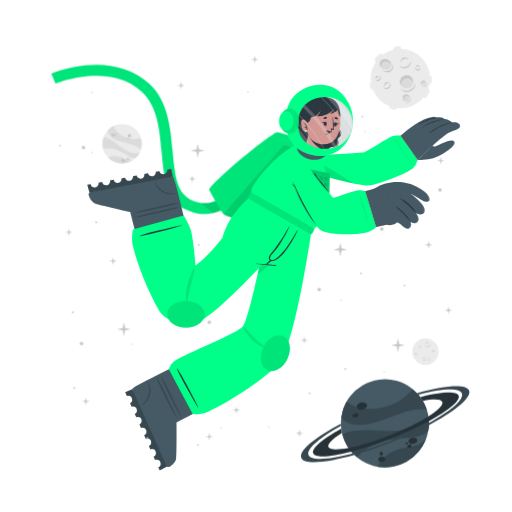
t = 0.00 s
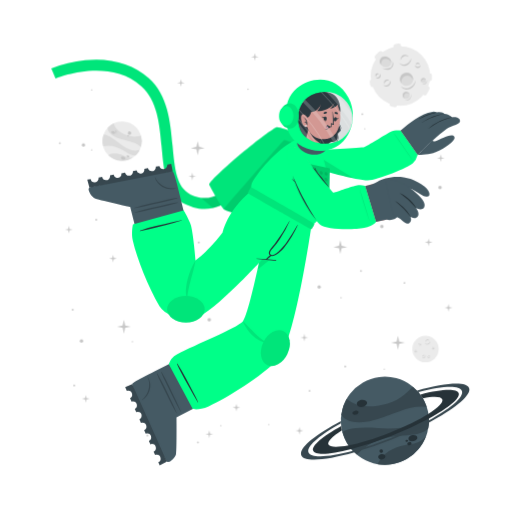
t = 0.75 s
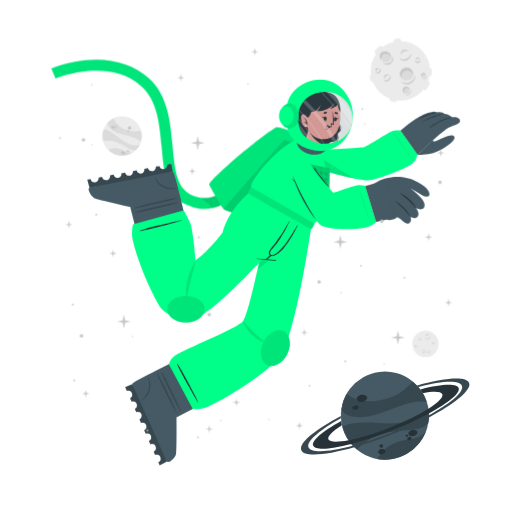
t = 2.25 s
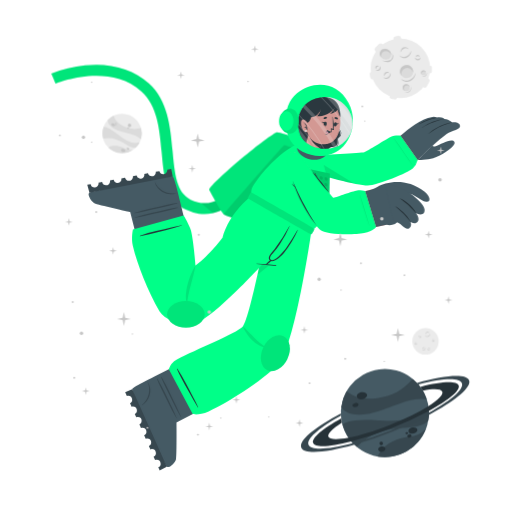
t = 3.00 s
t = 3.75 s: frame unchanged from t = 2.25 s, image omitted
t = 5.25 s: frame unchanged from t = 0.75 s, image omitted

The animated SVG that drew these frames (rendered in a browser with its animation timeline set to each time). Animation: 1 CSS @keyframes rule; one cycle of 6.00 s, repeats indefinitely.

<svg class="animated" id="freepik_stories-astronaut" xmlns="http://www.w3.org/2000/svg" viewBox="0 0 500 500" version="1.1" xmlns:xlink="http://www.w3.org/1999/xlink" xmlns:svgjs="http://svgjs.com/svgjs"><style>svg#freepik_stories-astronaut:not(.animated) .animable {opacity: 0;}svg#freepik_stories-astronaut.animated #freepik--background-complete--inject-29 {animation: 6s Infinite  linear floating;animation-delay: 0s;}svg#freepik_stories-astronaut.animated #freepik--Moon--inject-29 {animation: 6s Infinite  linear floating;animation-delay: 0s;}svg#freepik_stories-astronaut.animated #freepik--Planet--inject-29 {animation: 6s Infinite  linear floating;animation-delay: 0s;}svg#freepik_stories-astronaut.animated #freepik--Character--inject-29 {animation: 3s Infinite  linear floating;animation-delay: 0s;}svg#freepik_stories-astronaut.animated #freepik--Stars--inject-29 {animation: 6s Infinite  linear floating;animation-delay: 0s;}            @keyframes floating {                0% {                    opacity: 1;                    transform: translateY(0px);                }                50% {                    transform: translateY(-10px);                }                100% {                    opacity: 1;                    transform: translateY(0px);                }            }        </style><g id="freepik--background-complete--inject-29" class="animable animator-active" style="transform-origin: 261.359px 235.839px;"><g id="el0p3nxmf5m6o"><circle cx="119.24" cy="140.32" r="19.23" style="fill: rgb(235, 235, 235); transform-origin: 119.24px 140.32px; transform: rotate(-21.46deg);" class="animable" id="elbe9rp9e73kh"></circle></g><path d="M137.64,145.92a22.4,22.4,0,0,0-6-3.75c-3.81-1.68-14.18-3.51-19-5.94-6.75-3.4-7.59-7.07-7.55-9a19.38,19.38,0,0,1,5.93-4.35c.48,2,2.29,8,13.5,12,5.79,2,11.33.68,13.21.22A19.13,19.13,0,0,1,137.64,145.92Z" style="fill: rgb(219, 219, 219); transform-origin: 121.778px 134.4px;" id="elpn56by9onjh" class="animable"></path><path d="M129.79,156.41A19.27,19.27,0,0,1,105.68,154a15.8,15.8,0,0,1,3.45-1.36c5.17-1.26,10.86,1.21,12.94,2.38A11.36,11.36,0,0,0,129.79,156.41Z" style="fill: rgb(219, 219, 219); transform-origin: 117.735px 155.928px;" id="elsh6u8r7zd4" class="animable"></path><path d="M136.5,148.8l-.24.47-.22.42c-.18.32-.36.62-.55.92s-.35.54-.53.8l-.21.29-.24.32-.24.32-.31.36-.3.36-.27.3c-.2.22-.41.43-.62.64h0c-1.2.37-2.8.21-5.15-.72-3.49-1.37-7.26-4.67-14-7.09a24,24,0,0,0-12.93-.83h0a19.17,19.17,0,0,1,.5-11.63c1.23,0,5.18.52,13.61,7.48a49.9,49.9,0,0,0,8.49,5.81c7.2,3.77,11.36,2.65,13.1,1.78h.13Z" style="fill: rgb(219, 219, 219); transform-origin: 118.269px 143.957px;" id="elx3mnygqfr7" class="animable"></path><path d="M118.22,156c.34-.78,1.54-1,2.68-.52s1.79,1.54,1.44,2.32-1.54,1-2.68.52S117.88,156.83,118.22,156Z" style="fill: rgb(199, 199, 199); transform-origin: 120.282px 156.9px;" id="elcw5uxdmjnhm" class="animable"></path><path d="M123.66,154.67c.2-.44.91-.55,1.59-.26s1.08.9.89,1.34-.9.56-1.59.26S123.47,155.11,123.66,154.67Z" style="fill: rgb(199, 199, 199); transform-origin: 124.9px 155.212px;" id="el10md01g8eq3g" class="animable"></path><path d="M108.75,131.05c.29-.67,1.33-.86,2.33-.42s1.57,1.33,1.28,2-1.34.86-2.34.42S108.45,131.72,108.75,131.05Z" style="fill: rgb(199, 199, 199); transform-origin: 110.553px 131.84px;" id="el8g7zkcgni95" class="animable"></path><path d="M112.29,130.39a.84.84,0,0,1,1.13-.28.85.85,0,0,1,.57,1,1,1,0,0,1-1.7-.74Z" style="fill: rgb(199, 199, 199); transform-origin: 113.151px 130.697px;" id="elbmiatt2o6s" class="animable"></path><path d="M112.86,132.17a.53.53,0,0,1,.71-.15c.3.13.47.41.37.62s-.41.28-.71.15S112.77,132.39,112.86,132.17Z" style="fill: rgb(199, 199, 199); transform-origin: 113.402px 132.399px;" id="el15hzxwjwyzo" class="animable"></path><path d="M124.86,132.22a1.64,1.64,0,1,1,1,1.71A1.42,1.42,0,0,1,124.86,132.22Z" style="fill: rgb(199, 199, 199); transform-origin: 126.473px 132.415px;" id="elp5ot94appi" class="animable"></path><path d="M124.4,134.84a.76.76,0,1,1,.42.92A.73.73,0,0,1,124.4,134.84Z" style="fill: rgb(199, 199, 199); transform-origin: 125.123px 135.064px;" id="elo6p1xmyimcp" class="animable"></path><circle cx="415.48" cy="343.36" r="12.93" style="fill: rgb(235, 235, 235); transform-origin: 415.48px 343.36px;" id="el8wtt6yntkpc" class="animable"></circle><path d="M420.19,335.69a2.92,2.92,0,0,1-.48,1.75,3.45,3.45,0,0,1-1.41,1.24,2.56,2.56,0,0,1-1.9.17,2.7,2.7,0,0,1-1.44-1.12,3.71,3.71,0,0,0,1.55.69,2.33,2.33,0,0,0,.79,0,2.68,2.68,0,0,0,.76-.24l.36-.2c.11-.08.23-.15.33-.23a3.24,3.24,0,0,0,.6-.57A4.54,4.54,0,0,0,420.19,335.69Z" style="fill: rgb(199, 199, 199); transform-origin: 417.577px 337.324px;" id="elkcc9oppszlk" class="animable"></path><path d="M415.54,336.43a1.84,1.84,0,0,1,.27-1.24,2.23,2.23,0,0,1,1-.88,1.76,1.76,0,0,1,1.35-.1,1.7,1.7,0,0,1,1,.83,2.8,2.8,0,0,0-1.08-.4,1.69,1.69,0,0,0-1,.18A3.06,3.06,0,0,0,415.54,336.43Z" style="fill: rgb(199, 199, 199); transform-origin: 417.341px 335.275px;" id="ell9utpupd7s" class="animable"></path><path d="M415.48,349.44a1.79,1.79,0,0,1,0,1.23,2.13,2.13,0,0,1-.75,1.05,1.71,1.71,0,0,1-2.35-.25,3.35,3.35,0,0,0,1.1.15,1.62,1.62,0,0,0,.91-.35,2.67,2.67,0,0,0,.69-.77A3.41,3.41,0,0,0,415.48,349.44Z" style="fill: rgb(199, 199, 199); transform-origin: 413.984px 350.758px;" id="elqgmatfm7gse" class="animable"></path><path d="M412.8,350.91a1.14,1.14,0,0,1-.09-.87,1.49,1.49,0,0,1,.52-.76,1.2,1.2,0,0,1,.93-.23,1.1,1.1,0,0,1,.73.48,2.46,2.46,0,0,0-.75,0,1.18,1.18,0,0,0-.56.24A2.18,2.18,0,0,0,412.8,350.91Z" style="fill: rgb(199, 199, 199); transform-origin: 413.776px 349.972px;" id="elfwas7tei3hb" class="animable"></path><path d="M410.82,337.8a1.15,1.15,0,0,1,.37.83,1.3,1.3,0,0,1-.37.92,1.15,1.15,0,0,1-.95.32,1.35,1.35,0,0,1-.81-.39,3.94,3.94,0,0,0,.8-.05,1.06,1.06,0,0,0,.56-.28,1.37,1.37,0,0,0,.33-.56A2.45,2.45,0,0,0,410.82,337.8Z" style="fill: rgb(199, 199, 199); transform-origin: 410.125px 338.84px;" id="el8i7crxt4d7q" class="animable"></path><path d="M409.22,339.06a.74.74,0,0,1-.33-.57.91.91,0,0,1,.26-.68.82.82,0,0,1,.71-.23.81.81,0,0,1,.55.34,4.08,4.08,0,0,0-.54.1.76.76,0,0,0-.32.19,1.13,1.13,0,0,0-.22.32A2.13,2.13,0,0,0,409.22,339.06Z" style="fill: rgb(199, 199, 199); transform-origin: 409.65px 338.315px;" id="el2aqf097dgw8" class="animable"></path><path d="M419.81,351.44a1.14,1.14,0,0,1-.72.56,1.26,1.26,0,0,1-1-.14,1.14,1.14,0,0,1-.54-.83,1.36,1.36,0,0,1,.18-.89,3.66,3.66,0,0,0,.25.77,1,1,0,0,0,.4.47,1.32,1.32,0,0,0,.63.18A2.6,2.6,0,0,0,419.81,351.44Z" style="fill: rgb(199, 199, 199); transform-origin: 418.673px 351.093px;" id="elm8hnfsh025r" class="animable"></path><path d="M418.2,350.19a.75.75,0,0,1,.47-.45.87.87,0,0,1,.72.08.82.82,0,0,1,.4.63.9.9,0,0,1-.19.62,4.78,4.78,0,0,0-.24-.5.63.63,0,0,0-.25-.26.91.91,0,0,0-.37-.13A1.65,1.65,0,0,0,418.2,350.19Z" style="fill: rgb(199, 199, 199); transform-origin: 418.996px 350.383px;" id="el7o54sfl0n48" class="animable"></path><path d="M424.24,342.34a1.16,1.16,0,0,1-.28.86,1.27,1.27,0,0,1-.88.44,1.13,1.13,0,0,1-.92-.39,1.29,1.29,0,0,1-.35-.83,3.82,3.82,0,0,0,.63.5,1.09,1.09,0,0,0,.6.16,1.31,1.31,0,0,0,.62-.21A2.35,2.35,0,0,0,424.24,342.34Z" style="fill: rgb(199, 199, 199); transform-origin: 423.027px 342.991px;" id="el7bn6aq02oi5" class="animable"></path><path d="M422.2,342.21a.75.75,0,0,1,.14-.64.93.93,0,0,1,.65-.34.8.8,0,0,1,.68.3.88.88,0,0,1,.19.62,3.83,3.83,0,0,0-.48-.28.74.74,0,0,0-.36-.08,1.13,1.13,0,0,0-.38.1A2.38,2.38,0,0,0,422.2,342.21Z" style="fill: rgb(199, 199, 199); transform-origin: 423.021px 341.719px;" id="el9w1z3xlpbi7" class="animable"></path><path d="M407.1,345.26a1.13,1.13,0,0,1-.27.87,1.27,1.27,0,0,1-.88.44,1.16,1.16,0,0,1-.93-.39,1.4,1.4,0,0,1-.35-.83,4.33,4.33,0,0,0,.64.5,1.07,1.07,0,0,0,.6.16,1.35,1.35,0,0,0,.62-.21A2,2,0,0,0,407.1,345.26Z" style="fill: rgb(199, 199, 199); transform-origin: 405.889px 345.916px;" id="el8i2eg3xoh99" class="animable"></path><path d="M405.07,345.14a.75.75,0,0,1,.14-.64.89.89,0,0,1,.64-.34.79.79,0,0,1,.68.3.85.85,0,0,1,.2.62,3.83,3.83,0,0,0-.48-.28.66.66,0,0,0-.36-.08,1.13,1.13,0,0,0-.38.1A2.38,2.38,0,0,0,405.07,345.14Z" style="fill: rgb(199, 199, 199); transform-origin: 405.891px 344.649px;" id="el3t6gsmpz8np" class="animable"></path></g><g id="freepik--Moon--inject-29" class="animable" style="transform-origin: 391.45px 76.1246px;"><path d="M370.11,60.15l3.44-3.43a2.52,2.52,0,0,0,0-3.56h0a2.5,2.5,0,0,0-3.56,0l-3.44,3.43a2.52,2.52,0,0,0,0,3.56h0A2.52,2.52,0,0,0,370.11,60.15Z" style="fill: rgb(235, 235, 235); transform-origin: 370.05px 56.6508px;" id="eltb0fqfipr3" class="animable"></path><path d="M417,94.19l2.18-4.34a2.5,2.5,0,0,0-1.12-3.38h0a2.51,2.51,0,0,0-3.38,1.12l-2.18,4.34a2.53,2.53,0,0,0,1.12,3.38h0A2.52,2.52,0,0,0,417,94.19Z" style="fill: rgb(235, 235, 235); transform-origin: 415.845px 90.8883px;" id="eld8xyh7ovool" class="animable"></path><path d="M387,50.45l2.58-.36a2.52,2.52,0,0,0,2.14-2.85h0a2.52,2.52,0,0,0-2.85-2.14l-2.58.37a2.52,2.52,0,0,0-2.14,2.85h0A2.51,2.51,0,0,0,387,50.45Z" style="fill: rgb(235, 235, 235); transform-origin: 387.935px 47.7758px;" id="elq117xk69nbc" class="animable"></path><path d="M366.46,84.53l-.37-2.59a2.52,2.52,0,0,0-2.85-2.13h0a2.52,2.52,0,0,0-2.14,2.85l.37,2.58a2.53,2.53,0,0,0,2.85,2.14h0A2.52,2.52,0,0,0,366.46,84.53Z" style="fill: rgb(235, 235, 235); transform-origin: 363.78px 83.5943px;" id="elms3e7ksr7y" class="animable"></path><g id="elfg7sbu1m6"><rect x="415.49" y="75.26" width="7.64" height="5.03" rx="2.16" style="fill: rgb(235, 235, 235); transform-origin: 419.31px 77.775px; transform: rotate(90deg);" class="animable" id="elft0xtl3iv97"></rect></g><path d="M382.28,106.41l2.52.68a2.52,2.52,0,0,0,3.08-1.78h0a2.52,2.52,0,0,0-1.78-3.09l-2.52-.67a2.51,2.51,0,0,0-3.08,1.78h0A2.51,2.51,0,0,0,382.28,106.41Z" style="fill: rgb(235, 235, 235); transform-origin: 384.19px 104.319px;" id="elhbak88iv6ce" class="animable"></path><circle cx="391" cy="76.69" r="29.05" style="fill: rgb(235, 235, 235); transform-origin: 391px 76.69px;" id="elofu2mjvzp4" class="animable"></circle><path d="M401.57,59.46a6.51,6.51,0,0,1-1.08,3.94,7.8,7.8,0,0,1-3.15,2.79,5.76,5.76,0,0,1-4.27.36,6,6,0,0,1-3.25-2.49,8.71,8.71,0,0,0,3.49,1.53,5.07,5.07,0,0,0,1.78,0,5.38,5.38,0,0,0,1.69-.54,9.1,9.1,0,0,0,.81-.44c.26-.17.52-.33.76-.52a8.54,8.54,0,0,0,1.35-1.27A9.92,9.92,0,0,0,401.57,59.46Z" style="fill: rgb(199, 199, 199); transform-origin: 395.699px 63.1311px;" id="eltottxwn93lf" class="animable"></path><path d="M391.13,61.13a4.13,4.13,0,0,1,.6-2.78,5.18,5.18,0,0,1,2.19-2,3.9,3.9,0,0,1,3-.22A3.84,3.84,0,0,1,399.12,58a6.52,6.52,0,0,0-2.41-.89,3.94,3.94,0,0,0-2.24.4A6.81,6.81,0,0,0,391.13,61.13Z" style="fill: rgb(199, 199, 199); transform-origin: 395.105px 58.5293px;" id="elcoqd8wtsjwf" class="animable"></path><path d="M381.29,81.08a3.94,3.94,0,0,1,.07,2.77,4.82,4.82,0,0,1-1.68,2.35,3.78,3.78,0,0,1-2.86.77,3.84,3.84,0,0,1-2.43-1.34,7,7,0,0,0,2.48.35,3.69,3.69,0,0,0,2-.79,6,6,0,0,0,1.55-1.73A7.44,7.44,0,0,0,381.29,81.08Z" style="fill: rgb(199, 199, 199); transform-origin: 377.984px 84.0434px;" id="elepc3is83ych" class="animable"></path><path d="M375.27,84.38a2.57,2.57,0,0,1-.19-1.95,3.19,3.19,0,0,1,1.16-1.7,2.65,2.65,0,0,1,2.08-.52A2.44,2.44,0,0,1,380,81.28a5.58,5.58,0,0,0-1.7-.08,2.69,2.69,0,0,0-1.26.54A4.94,4.94,0,0,0,375.27,84.38Z" style="fill: rgb(199, 199, 199); transform-origin: 377.485px 82.2756px;" id="el48h9bgmcaj7" class="animable"></path><path d="M370.87,74.62a2.57,2.57,0,0,1,.83,1.86,2.85,2.85,0,0,1-.82,2,2.52,2.52,0,0,1-2.13.73,3.06,3.06,0,0,1-1.83-.87,10,10,0,0,0,1.81-.12,2.33,2.33,0,0,0,1.25-.63,2.88,2.88,0,0,0,.73-1.26A5.13,5.13,0,0,0,370.87,74.62Z" style="fill: rgb(199, 199, 199); transform-origin: 369.31px 76.9261px;" id="elhqlbgdtu8fd" class="animable"></path><path d="M367.27,77.44a1.68,1.68,0,0,1-.72-1.29,2,2,0,0,1,.58-1.52,1.77,1.77,0,0,1,1.58-.51,1.88,1.88,0,0,1,1.25.75,10.76,10.76,0,0,0-1.23.24,1.6,1.6,0,0,0-.7.41,2.28,2.28,0,0,0-.49.73A4.57,4.57,0,0,0,367.27,77.44Z" style="fill: rgb(199, 199, 199); transform-origin: 368.253px 75.7663px;" id="elgra2ndg3vc" class="animable"></path><path d="M410.67,66a2.6,2.6,0,0,1-.62,1.94,2.84,2.84,0,0,1-2,1,2.57,2.57,0,0,1-2.07-.87,3,3,0,0,1-.78-1.87,9,9,0,0,0,1.43,1.11,2.23,2.23,0,0,0,1.34.36,3,3,0,0,0,1.39-.45A5.56,5.56,0,0,0,410.67,66Z" style="fill: rgb(199, 199, 199); transform-origin: 407.941px 67.4719px;" id="el7g2f38grrg5" class="animable"></path><path d="M406.11,65.73a1.66,1.66,0,0,1,.31-1.44,2,2,0,0,1,1.44-.76,1.82,1.82,0,0,1,1.53.68,1.88,1.88,0,0,1,.43,1.39,9.72,9.72,0,0,0-1.08-.63,1.49,1.49,0,0,0-.8-.17,2.38,2.38,0,0,0-.85.22A4.64,4.64,0,0,0,406.11,65.73Z" style="fill: rgb(199, 199, 199); transform-origin: 407.944px 64.6284px;" id="elsyjl0zcjmy" class="animable"></path><g id="elab2yrc66cna"><ellipse cx="397.01" cy="79.87" rx="6.44" ry="6.4" style="fill: rgb(219, 219, 219); transform-origin: 397.01px 79.87px; transform: rotate(-65.97deg);" class="animable" id="elqozftjlsdp"></ellipse></g><path d="M400,76.84a5.81,5.81,0,0,1,3.31,4.1,6.41,6.41,0,1,0-11.2,3.11,5.78,5.78,0,0,1,.2-4.24A5.84,5.84,0,0,1,400,76.84Z" style="fill: rgb(199, 199, 199); transform-origin: 396.987px 78.7649px;" id="elsg7odsqh8e" class="animable"></path><path d="M405.88,81a8.26,8.26,0,0,1-1.41,4.8,9.87,9.87,0,0,1-3.87,3.38,7.16,7.16,0,0,1-5.18.47,7.62,7.62,0,0,1-4-3,10.25,10.25,0,0,0,4.28,2,10.54,10.54,0,0,0,1.13.11,5.87,5.87,0,0,0,1.11-.09A7.1,7.1,0,0,0,400,88c.34-.17.69-.36,1-.55s.65-.42.94-.67a10.52,10.52,0,0,0,1.67-1.6A11.59,11.59,0,0,0,405.88,81Z" style="fill: rgb(199, 199, 199); transform-origin: 398.651px 85.4656px;" id="elkbo7pzoaqc" class="animable"></path><path d="M412.91,83.39a2.4,2.4,0,1,0-1.78-2.87A2.39,2.39,0,0,0,412.91,83.39Z" style="fill: rgb(219, 219, 219); transform-origin: 413.468px 81.0561px;" id="el1mueh7qbg2z" class="animable"></path><path d="M414.34,79.73A2.18,2.18,0,0,1,415.85,81,2.43,2.43,0,0,0,414,78.71a2.4,2.4,0,0,0-2.87,1.81,2.37,2.37,0,0,0,.84,2.41,2.12,2.12,0,0,1-.23-1.57A2.17,2.17,0,0,1,414.34,79.73Z" style="fill: rgb(199, 199, 199); transform-origin: 413.458px 80.7904px;" id="elnqkezh8azi" class="animable"></path><path d="M416.78,80.82a2.9,2.9,0,0,1-.12,1.88,3.54,3.54,0,0,1-1.18,1.55,2.64,2.64,0,0,1-1.91.54,2.74,2.74,0,0,1-1.69-.86,4.09,4.09,0,0,0,1.71.37,2.65,2.65,0,0,0,1.51-.55A4.36,4.36,0,0,0,416.78,80.82Z" style="fill: rgb(199, 199, 199); transform-origin: 414.381px 82.813px;" id="elhwx7o944pjq" class="animable"></path><path d="M396.44,98.94a3.41,3.41,0,1,0-3.21-3.59A3.41,3.41,0,0,0,396.44,98.94Z" style="fill: rgb(219, 219, 219); transform-origin: 396.635px 95.5356px;" id="ell7sr4851efr" class="animable"></path><path d="M397.54,93.46a3.07,3.07,0,0,1,2.41,1.4A3.4,3.4,0,1,0,395,98.53a3.1,3.1,0,0,1,2.54-5.07Z" style="fill: rgb(199, 199, 199); transform-origin: 396.584px 95.335px;" id="ela69xiswpeya" class="animable"></path><path d="M401.22,94.38a4.48,4.48,0,0,1,.19,2.64,5.13,5.13,0,0,1-1.27,2.4,3.72,3.72,0,0,1-2.46,1.21,4.06,4.06,0,0,1-2.56-.69,5.23,5.23,0,0,0,2.5.2A3.76,3.76,0,0,0,399.68,99a5.84,5.84,0,0,0,1.26-2.1A6.18,6.18,0,0,0,401.22,94.38Z" style="fill: rgb(199, 199, 199); transform-origin: 398.323px 97.5099px;" id="elb8vp505j3x" class="animable"></path><path d="M381.24,66c-1.53,2.35-4.93,2.85-7.58,1.11s-3.57-5.05-2-7.4,4.93-2.84,7.59-1.11S382.78,63.69,381.24,66Z" style="fill: rgb(219, 219, 219); transform-origin: 376.446px 62.8572px;" id="el9ueb30ynmlh" class="animable"></path><path d="M372.8,62a4.43,4.43,0,0,0-.25,4.28,5.25,5.25,0,0,1-.92-6.49c1.53-2.35,4.93-2.85,7.59-1.11A5.83,5.83,0,0,1,382,63.9a5.53,5.53,0,0,0-2.29-3C377.28,59.37,374.19,59.82,372.8,62Z" style="fill: rgb(199, 199, 199); transform-origin: 376.453px 61.9611px;" id="el9objlza5jj" class="animable"></path><path d="M383.12,62.16a5.49,5.49,0,0,1,.75,4.14,5.12,5.12,0,0,1-.95,2,6.39,6.39,0,0,1-1.66,1.53,6.23,6.23,0,0,1-2.15.73,7.29,7.29,0,0,1-2.19-.06,9.09,9.09,0,0,1-3.84-1.67,17.88,17.88,0,0,0,3.95.68,6.51,6.51,0,0,0,3.58-.77A5.47,5.47,0,0,0,382,67.59a5,5,0,0,0,.94-1.57A7.25,7.25,0,0,0,383.12,62.16Z" style="fill: rgb(199, 199, 199); transform-origin: 378.538px 66.3877px;" id="eljlf8uf6skpd" class="animable"></path></g><g id="freepik--Planet--inject-29" class="animable" style="transform-origin: 376.139px 413.34px;"><g id="elfh7wtvwngxq"><circle cx="375.87" cy="413.34" r="43.02" style="fill: rgb(69, 90, 100); transform-origin: 375.87px 413.34px; transform: rotate(-74.9951deg);" class="animable" id="elp2sa4kxdj"></circle></g><path d="M416.74,399.89a50.6,50.6,0,0,0-15.8.88c-9.14,1.83-30.47,11.81-42.37,13.55-16.73,2.46-23-3.17-25.36-6.69a43,43,0,0,1,5.28-15.58c3.38,2.95,14.49,11.72,40.09,4.53,13.2-3.72,21.59-13.34,24.44-16.6A42.76,42.76,0,0,1,416.74,399.89Z" style="fill: rgb(55, 71, 79); transform-origin: 374.975px 397.452px;" id="eltc9xmpbk5a" class="animable"></path><path d="M415.87,429.18a43.05,43.05,0,0,1-47.24,26.58,34.45,34.45,0,0,1,4.55-6.94c7.84-9,21.44-11.76,26.75-12.3A25.27,25.27,0,0,0,415.87,429.18Z" style="fill: rgb(55, 71, 79); transform-origin: 392.25px 442.775px;" id="el4bfw4z43a2p" class="animable"></path><path d="M418.36,406.64c.07.39.12.77.17,1.16s.09.71.13,1.06c.08.8.15,1.6.18,2.39s.06,1.44.06,2.14c0,.27,0,.53,0,.8s0,.6,0,.89,0,.6,0,.9-.05.7-.08,1.06-.06.7-.1,1-.08.6-.11.9c-.09.66-.19,1.3-.31,1.95h0c-1.72,2.21-4.86,4-10.34,5.31-8.16,2-19.29.8-34.76,5.06a53.84,53.84,0,0,0-24.73,15.11h0a42.85,42.85,0,0,1-14.05-21.9c2.19-1.67,10.15-5.73,34.51-3.84a112.29,112.29,0,0,0,23-.3c18-2.36,24.21-9.77,26.27-13.61h0A1.82,1.82,0,0,1,418.36,406.64Z" style="fill: rgb(55, 71, 79); transform-origin: 376.66px 426.505px;" id="el4bd9o3uzwdj" class="animable"></path><path d="M358.4,395.52c.37,1.88-1.55,3.83-4.28,4.35s-5.23-.56-5.6-2.44,1.56-3.82,4.28-4.35S358,393.65,358.4,395.52Z" style="fill: rgb(38, 50, 56); transform-origin: 353.46px 396.474px;" id="el8aroyrfm2lj" class="animable"></path><path d="M350.11,404.94c.2,1.06-1,2.17-2.6,2.49s-3.13-.28-3.33-1.34.95-2.17,2.59-2.49S349.9,403.89,350.11,404.94Z" style="fill: rgb(38, 50, 56); transform-origin: 347.145px 405.515px;" id="elfxe9eywkvn9" class="animable"></path><path d="M407.54,429.57c.31,1.6-1.38,3.27-3.76,3.74s-4.58-.47-4.89-2.07,1.37-3.28,3.76-3.74S407.23,428,407.54,429.57Z" style="fill: rgb(38, 50, 56); transform-origin: 403.215px 430.408px;" id="el67m1jgg2lfj" class="animable"></path><path d="M401.85,435.28c.17.85-.61,1.72-1.74,1.94a1.87,1.87,0,0,1-2.33-1.15c-.17-.85.61-1.72,1.74-1.94A1.87,1.87,0,0,1,401.85,435.28Z" style="fill: rgb(38, 50, 56); transform-origin: 399.815px 435.675px;" id="elktz6f4kpt1" class="animable"></path><path d="M398.54,432.72c.1.51-.4,1-1.12,1.18s-1.38-.17-1.48-.68.4-1,1.12-1.18S398.44,432.21,398.54,432.72Z" style="fill: rgb(38, 50, 56); transform-origin: 397.24px 432.97px;" id="elyd9jszx8dz" class="animable"></path><path d="M376.35,447.84c.28,1.44-1,2.9-3,3.27s-3.68-.5-4-1.93,1-2.89,2.95-3.26S376.08,446.41,376.35,447.84Z" style="fill: rgb(38, 50, 56); transform-origin: 372.845px 448.515px;" id="elt440shxbf" class="animable"></path><path d="M373.89,442.43a1.71,1.71,0,1,1-1.95-1.16A1.6,1.6,0,0,1,373.89,442.43Z" style="fill: rgb(38, 50, 56); transform-origin: 372.261px 442.94px;" id="elcqfmdrk7hze" class="animable"></path><path d="M418.84,411.25a346.49,346.49,0,0,1-36.64,16.83,342.87,342.87,0,0,1-39.21,13c-20.61,5.36-35.3,6.29-37.19,1.5s9.19-14.09,27.36-24.08c.12,1,.28,2,.47,3l.24,1.14c-9.22,5.86-14.34,10.93-13.19,13.85s8.58,3.14,19.59,1c10.78-2.08,25-6.36,40.23-12.37s28.57-12.64,37.86-18.51c9.46-5.95,14.73-11.13,13.56-14.09s-8.33-3.11-19-1.11a39.26,39.26,0,0,0-2.42-3.66c20.51-5.31,35.53-6.12,37.42-1.34S438.08,400.88,418.84,411.25Z" style="fill: rgb(38, 50, 56); transform-origin: 376.855px 414.472px;" id="elxmcvicu1t4q" class="animable"></path><path d="M418.86,415.07a383.2,383.2,0,0,1-35.81,16.44h0A380.06,380.06,0,0,1,346,444.31c-28.14,8-49.06,9.59-51.78,2.82s13.19-19.8,38.63-33.31c0,.66,0,1.33.08,2-21.11,11.64-34,22.68-31.68,28.49s19.63,4.87,43.31-1.47A359.42,359.42,0,0,0,418.89,413c21.4-11.74,34.49-22.91,32.14-28.76s-19.17-4.89-42.38,1.23c-.43-.51-.88-1-1.34-1.5,27.63-7.77,48.08-9.23,50.76-2.54S444.64,401.45,418.86,415.07Z" style="fill: rgb(55, 71, 79); transform-origin: 376.139px 414.278px;" id="elpmogpk26pu" class="animable"></path></g><g id="freepik--Character--inject-29" class="animable" style="transform-origin: 249.682px 261.365px;"><path d="M194.2,208.66a44.5,44.5,0,0,1-12.75-4c-19.36-9.4-21.44-32.18-23.64-56.3-2-22.22-4.13-45.19-19.67-59.06-32.35-28.84-83.35-7.81-83.86-7.59l-4.19-9.88a124.34,124.34,0,0,1,33.06-8c25-2.52,46.52,3.5,62.12,17.42,18.71,16.68,21.11,42.93,23.22,66.09,2,21.93,3.73,40.87,17.64,47.62,29.16,14.15,48.44-21.19,49.24-22.7l9.48,5a77.22,77.22,0,0,1-16.57,20.32C217.57,206.71,206,210.43,194.2,208.66Z" style="fill: #00FF88; transform-origin: 147.47px 136.179px;" id="elxrw61dxjr4" class="animable"></path><g id="eljgv087w2h9r"><path d="M194.2,208.66a44.5,44.5,0,0,1-12.75-4c-19.36-9.4-21.44-32.18-23.64-56.3-2-22.22-4.13-45.19-19.67-59.06-32.35-28.84-83.35-7.81-83.86-7.59l-4.19-9.88a124.34,124.34,0,0,1,33.06-8c25-2.52,46.52,3.5,62.12,17.42,18.71,16.68,21.11,42.93,23.22,66.09,2,21.93,3.73,40.87,17.64,47.62,29.16,14.15,48.44-21.19,49.24-22.7l9.48,5a77.22,77.22,0,0,1-16.57,20.32C217.57,206.71,206,210.43,194.2,208.66Z" style="opacity: 0.1; transform-origin: 147.47px 136.179px;" class="animable" id="elez5frsmvml"></path></g><g id="elh75zgb0652"><path d="M244.85,177.29a77.09,77.09,0,0,1-16.57,20.31c-6.44,5.48-13.2,9-20.13,10.56L196.08,198c23.52,3.15,38.58-24.45,39.3-25.77Z" style="opacity: 0.1; transform-origin: 220.465px 190.195px;" class="animable" id="elqeb0d7fhwki"></path></g><path d="M278.67,229.5c-.95.56-57.57-18.31-60-20.06a1.59,1.59,0,0,1-.31-.29c-2.77-2.73-13.24-22-14-23.51-1.84-3.85,55.21-51.93,65.82-56.39,2.66-1.12,37.51,11.34,42.73,16.4,2.24,2.17,6.45,10.95,6.22,12.15h0C318.76,159.52,279.63,228.94,278.67,229.5Z" style="fill: #00FF88; transform-origin: 261.728px 179.346px;" id="el53woe09207u" class="animable"></path><g id="elcazcsgugmqm"><path d="M278.67,229.5c-.95.56-57.57-18.31-60-20.06a1.59,1.59,0,0,1-.31-.29c-2.77-2.73-13.24-22-14-23.51-1.84-3.85,55.21-51.93,65.82-56.39,2.66-1.12,37.51,11.34,42.73,16.4,2.24,2.17,6.45,10.95,6.22,12.15h0C318.76,159.52,279.63,228.94,278.67,229.5Z" style="opacity: 0.1; transform-origin: 261.728px 179.346px;" class="animable" id="elwm10r3q80ii"></path></g><g id="elwujamn4167"><path d="M278.67,229.5c-.95.56-57.57-18.31-60-20.06a1.59,1.59,0,0,1-.31-.29c10.24-11.85,58.36-67.42,59.22-67.56s33.84,12.65,41.56,16.22C318.76,159.52,279.63,228.94,278.67,229.5Z" style="opacity: 0.1; transform-origin: 268.75px 185.551px;" class="animable" id="elxsxy6ah6ygs"></path></g><path d="M196.48,344.63l-45.12,22.73c-8.64,4.29-16.14,8.22-19.83,10.61a.09.09,0,0,0-.06,0c-1.4.9-2.24,1.57-2.36,2l0,.08c-.46,3.44,31.87,73.53,33.82,75.59s8-3.33,8.91-7.05.53-36.1.53-36.1l44.85-23.13Z" style="fill: rgb(69, 90, 100); transform-origin: 173.163px 400.363px;" id="eld9ub90s0e1b" class="animable"></path><path d="M122.25,383l1.61,3.65a3.8,3.8,0,0,1,1.31-.23,3.9,3.9,0,0,1,1.83,7.34l1.45,3.32a3.82,3.82,0,0,1,1.36-.25,3.89,3.89,0,0,1,1.78,7.35l1.46,3.33a3.55,3.55,0,0,1,1.39-.27,3.89,3.89,0,0,1,3.89,3.89,3.85,3.85,0,0,1-2.15,3.48l1.46,3.31a4.06,4.06,0,0,1,1.45-.27,3.89,3.89,0,0,1,1.69,7.4l1.46,3.31a3.84,3.84,0,0,1,1.48-.3,3.89,3.89,0,0,1,1.65,7.42l1.46,3.31a3.58,3.58,0,0,1,1.52-.32,3.9,3.9,0,0,1,1.62,7.44l1.46,3.32a3.64,3.64,0,0,1,1.57-.35,3.9,3.9,0,0,1,1.57,7.46l1.37,3.12,7-3.79L129.11,380Z" style="fill: rgb(55, 71, 79); transform-origin: 142.595px 419.73px;" id="el81v2m1zww2u" class="animable"></path><path d="M144.47,373.18a16.37,16.37,0,0,1,1.62,13.09c-1.18,3.56-3.52,7.36-7.28,9.3-.11.06-.22-.14-.12-.21,6.4-4.92,9-14.69,5.56-22.06A.13.13,0,0,1,144.47,373.18Z" style="fill: rgb(55, 71, 79); transform-origin: 142.716px 384.361px;" id="elhsapyltx8t" class="animable"></path><path d="M153.72,369.74c2.88,4.77,5.37,9.78,7.8,14.79s4.78,9.94,7.13,14.93c1.34,2.86,2.68,5.73,3.86,8.66a.16.16,0,0,1-.29.14c-2.81-4.81-5.27-9.84-7.79-14.8s-5-9.85-7.34-14.83c-1.37-2.86-2.65-5.74-3.8-8.69A.24.24,0,0,1,153.72,369.74Z" style="fill: rgb(55, 71, 79); transform-origin: 162.903px 388.992px;" id="elnbl50xc4lao" class="animable"></path><path d="M157.88,368.33c2.89,4.77,5.37,9.78,7.8,14.8s4.78,9.94,7.13,14.93c1.34,2.86,2.68,5.73,3.86,8.65a.16.16,0,0,1-.29.14c-2.81-4.81-5.27-9.84-7.79-14.8s-5-9.85-7.34-14.83c-1.36-2.86-2.65-5.74-3.8-8.69A.24.24,0,0,1,157.88,368.33Z" style="fill: rgb(55, 71, 79); transform-origin: 167.063px 387.582px;" id="elmjp2kr8iay9" class="animable"></path><path d="M164.81,360.58l23.33,43.76s7,1.51,15.68-2.51c19.21-8.87,51.37-29.51,67.45-45.36C287.89,340.08,304.2,225.2,304.2,225.2L265,202.58s-20.36,108.33-27.84,116.15c-6.75,7.06-45.89,22.51-64.34,32.17A16.53,16.53,0,0,0,164.81,360.58Z" style="fill: #00FF88; transform-origin: 234.505px 303.599px;" id="el7hrcjxbtb77" class="animable"></path><path d="M173.21,360.06c3.07,4.66,5.75,9.56,8.38,14.48s5.16,9.74,7.7,14.64c1.46,2.8,2.91,5.62,4.21,8.49a.17.17,0,0,1-.29.16c-3-4.7-5.65-9.63-8.37-14.49s-5.35-9.65-7.92-14.53c-1.47-2.8-2.87-5.63-4.13-8.53A.24.24,0,0,1,173.21,360.06Z" style="fill: rgb(38, 50, 56); transform-origin: 183.142px 378.925px;" id="elgr8yrgtudvv" class="animable"></path><g id="elntreeb1j7gb"><path d="M251.64,268.16l52.56-43L265,202.58S258.6,236.8,251.64,268.16Z" style="opacity: 0.1; transform-origin: 277.92px 235.37px;" class="animable" id="eldpsfvnblble"></path></g><g id="elno8ktzrwk4j"><path d="M260.8,339.2a9.27,9.27,0,0,1-4.14-.38,19.56,19.56,0,0,1-3.85-1.64,31.21,31.21,0,0,1-6.57-5c-1-1-1.88-2-2.77-3s-1.7-2.13-2.45-3.26-1.46-2.29-2.11-3.47-1.23-2.43-1.72-3.71a39.39,39.39,0,0,1,3,2.76c.94.95,1.92,1.86,2.81,2.82s1.86,1.86,2.75,2.82l1.39,1.38c.46.46.89.95,1.37,1.38,1.85,1.82,3.74,3.56,5.72,5.19A23.49,23.49,0,0,0,260.8,339.2Z" style="opacity: 0.1; transform-origin: 248.995px 329.012px;" class="animable" id="el684h5nmct6f"></path></g><g id="elgg3akhdvfa8"><ellipse cx="268.93" cy="344.82" rx="18.38" ry="13.04" style="fill: #00FF88; transform-origin: 268.93px 344.82px; transform: rotate(-64.61deg);" class="animable" id="el9nbypnud3nq"></ellipse></g><g id="elz8rmf8an3gm"><ellipse cx="268.93" cy="344.82" rx="18.38" ry="13.04" style="opacity: 0.1; transform-origin: 268.93px 344.82px; transform: rotate(-64.61deg);" class="animable" id="elbxbq7d5whc"></ellipse></g><path d="M187.77,245.91l-11.92-49.09c-2.23-9.39-4.35-17.59-5.84-21.72,0,0,0,0,0-.07a6.82,6.82,0,0,0-1.38-2.74s0,0-.07,0c-3.24-1.23-78.83,14.38-81.28,15.82s1.43,8.53,4.85,10.27,35,8.69,35,8.69L139.51,256Z" style="fill: rgb(69, 90, 100); transform-origin: 137.14px 214.111px;" id="el0hibax09xz9" class="animable"></path><path d="M167.23,164.93l-3.92.74a3.75,3.75,0,0,1-.06,1.33,3.9,3.9,0,0,1-7.57.11l-3.56.67a3.79,3.79,0,0,1-.07,1.38,3.89,3.89,0,0,1-7.56.07l-3.57.66a3.79,3.79,0,0,1,0,1.42,3.9,3.9,0,0,1-4.68,2.91,3.83,3.83,0,0,1-2.89-2.88l-3.56.67a4.08,4.08,0,0,1-.07,1.47,3.89,3.89,0,0,1-7.58,0l-3.56.67a3.89,3.89,0,0,1-4.72,4.42,3.91,3.91,0,0,1-2.93-3l-3.55.68a3.69,3.69,0,0,1,0,1.55,3.9,3.9,0,0,1-7.62-.11l-3.56.67a3.65,3.65,0,0,1,0,1.61,3.89,3.89,0,0,1-7.62-.16l-3.35.63,2.11,7.63,81.36-15.77Z" style="fill: rgb(55, 71, 79); transform-origin: 126.965px 176.5px;" id="el1xsxfa9jgln" class="animable"></path><path d="M171.74,188.79a16.37,16.37,0,0,1-13.12-1.39c-3.2-2-6.37-5.09-7.41-9.2,0-.11.19-.18.24-.06,3.34,7.34,12.27,12.06,20.22,10.41A.13.13,0,0,1,171.74,188.79Z" style="fill: rgb(55, 71, 79); transform-origin: 161.505px 183.822px;" id="elbpywof73nug" class="animable"></path><path d="M173,198.58c-5.3,1.73-10.74,3-16.18,4.24s-10.76,2.41-16.16,3.56c-3.08.66-6.18,1.32-9.3,1.81a.16.16,0,0,1-.07-.32c5.32-1.65,10.77-2.9,16.18-4.24s10.72-2.61,16.11-3.79c3.09-.68,6.18-1.28,9.32-1.72A.24.24,0,0,1,173,198.58Z" style="fill: rgb(55, 71, 79); transform-origin: 152.153px 203.157px;" id="els68e1u61ilg" class="animable"></path><path d="M173.43,203c-5.31,1.73-10.75,3-16.18,4.24s-10.77,2.41-16.16,3.56c-3.09.66-6.19,1.32-9.31,1.81a.16.16,0,0,1-.06-.32c5.32-1.65,10.77-2.9,16.17-4.23s10.73-2.61,16.11-3.8c3.1-.67,6.19-1.27,9.33-1.72A.24.24,0,0,1,173.43,203Z" style="fill: rgb(55, 71, 79); transform-origin: 152.581px 207.576px;" id="elyn498eorfya" class="animable"></path><path d="M304.26,225.23s-10.86,11.9-20.08,21.25c-6.73,6.84-12.95,12.66-14.6,12.69-1.87,0-10.38-.9-13.2-1.27,0,0-41.94,46.14-63.47,57.3-7.37,3.82-30.52-.1-37.22-11.42-10.87-18.37-21.9-46.13-25.93-63.59-1.8-7.79.05-16.21.05-16.21l49.59-13.7s5.36,8.93,7,14.54c2.42,8.47,4.59,34.41,4.59,34.41,13.41-9.58,26.47-27.28,26.47-27.28s3.86-20.56,28-40.75Z" style="fill: #00FF88; transform-origin: 216.616px 253.91px;" id="elgt1p9stx4dv" class="animable"></path><path d="M269.53,258.92a109.54,109.54,0,0,0-19-1.46.2.2,0,0,0,0,.39c6.29.67,12.63,1.5,18.94,1.83A.38.38,0,0,0,269.53,258.92Z" style="fill: rgb(38, 50, 56); transform-origin: 260.127px 258.568px;" id="el7e16t5dstab" class="animable"></path><path d="M290.7,225.07c.08-.19-.21-.4-.31-.21A193.26,193.26,0,0,1,280,241.31c-1.7,2.48-11.92,15.71-15.85,12.12-.66-.61-.62-1.57-.1-2.78.63-1.45,2.09-2.84,3.09-4.08,2.2-2.74,4.31-5.54,6.28-8.44A94.74,94.74,0,0,0,282.85,221a.17.17,0,0,0-.3-.15,178.74,178.74,0,0,1-14.62,22.77c-2.68,3.43-7.75,8-4.15,10.8s11.57-5.17,13.52-7.48A99.25,99.25,0,0,0,290.7,225.07Z" style="fill: rgb(38, 50, 56); transform-origin: 276.623px 237.894px;" id="elfh5f1d2c6e" class="animable"></path><path d="M264.07,253.88a28.1,28.1,0,0,0-2.7,2.42,7.85,7.85,0,0,0-1.8,2.22c-.07.17.13.3.28.24a9.87,9.87,0,0,0,2.39-1.8c.87-.73,1.75-1.44,2.59-2.2A.58.58,0,0,0,264.07,253.88Z" style="fill: rgb(38, 50, 56); transform-origin: 262.293px 256.258px;" id="el0r8ghgjrir6d" class="animable"></path><path d="M136.76,230.07c5.18-1.79,10.51-3.14,15.84-4.44s10.54-2.54,15.83-3.76c3-.7,6.06-1.4,9.12-1.93a.17.17,0,0,1,.08.32c-5.21,1.72-10.55,3-15.84,4.44s-10.5,2.74-15.79,4c-3,.72-6.06,1.36-9.14,1.84A.24.24,0,0,1,136.76,230.07Z" style="fill: rgb(38, 50, 56); transform-origin: 157.145px 225.243px;" id="eljfnf9wttph9" class="animable"></path><g id="elvb5dneurf4"><path d="M183.14,297.2a10.49,10.49,0,0,1-1.5-4.83c-.1-.84-.1-1.68-.15-2.53s0-1.68.08-2.52a52.55,52.55,0,0,1,1.68-9.85,71.11,71.11,0,0,1,3.2-9.39,59.85,59.85,0,0,1,4.5-8.85c-.51,3.3-1.32,6.48-2.11,9.64s-1.64,6.29-2.48,9.41-1.64,6.24-2.31,9.38c-.31,1.56-.64,3.14-.83,4.72A14.43,14.43,0,0,0,183.14,297.2Z" style="opacity: 0.1; transform-origin: 186.21px 278.215px;" class="animable" id="el7jxcifl1m7x"></path></g><ellipse cx="181.55" cy="306.94" rx="18.38" ry="13.04" style="fill: #00FF88; transform-origin: 181.55px 306.94px;" id="elao1gdxuvzr9" class="animable"></ellipse><g id="elq3q0957ir2l"><ellipse cx="181.55" cy="306.94" rx="18.38" ry="13.04" style="opacity: 0.1; transform-origin: 181.55px 306.94px;" class="animable" id="el53cf1yumcgp"></ellipse></g><path d="M302.93,165.7c29.4,11.7,52.93,16.43,62.23,13.72,8.14-2.38,31.36-12.37,42.66-23.2,3.41-3.26-12-25.52-16.72-23.75s-28.38,15.07-34.56,17.26c-3.51,1.24-41.77,2.67-50.47,2.82C291.55,152.81,289.88,160.51,302.93,165.7Z" style="fill: rgb(247, 169, 160); transform-origin: 351.195px 156.267px;" id="elcpj6ipzsujl" class="animable"></path><path d="M423.09,141.39c-1.07,1.64-.22,2.22,3.08,1.09s15.37-8.36,17.54-3.93-15,14.39-20.65,15.84-15.24,1.83-15.24,1.83C410.78,153.61,417.35,146.59,423.09,141.39Z" style="fill: rgb(69, 90, 100); transform-origin: 425.859px 146.674px;" id="el70hb0t1ko1k" class="animable"></path><path d="M391.1,132.47c8.6-7,18.87-16.35,31.27-18.29a6.21,6.21,0,0,1,4,.62c5.54-1,7.66,1.36,7.66,1.36,5.44.68,7.28,3.36,7.28,3.36s6.51-1.06,7.81,2.77c1.47,4.3-8,4.95-12.95,8.48-11.39,8.09-25.31,22.79-28.37,25.45Z" style="fill: rgb(69, 90, 100); transform-origin: 420.187px 135.151px;" id="el01n3303gzbyx" class="animable"></path><path d="M418.3,130.86a90.32,90.32,0,0,1,10.37-6.52,89.67,89.67,0,0,1,12.58-4.68.11.11,0,0,0-.05-.21,47.55,47.55,0,0,0-23,11.26C418,130.84,418.12,131,418.3,130.86Z" style="fill: rgb(38, 50, 56); transform-origin: 429.705px 125.182px;" id="elygcczy9r4k" class="animable"></path><path d="M412.41,124.7c3.43-2.07,9.49-5.67,21.67-8.41,0,0,0-.07,0-.07a42.55,42.55,0,0,0-21.76,8.32C412.11,124.68,412.18,124.84,412.41,124.7Z" style="fill: rgb(38, 50, 56); transform-origin: 423.137px 120.487px;" id="elazw1fhbip9o" class="animable"></path><path d="M409.31,121.33c6-3.3,10.15-4.62,17.06-6.49,0,0,0-.08,0-.08-8.08,1.3-10.86,2.69-17.19,6.38C409,121.26,409.08,121.46,409.31,121.33Z" style="fill: rgb(38, 50, 56); transform-origin: 417.726px 118.066px;" id="elttcbtlckcv" class="animable"></path><path d="M391.1,132.47l16.72,23.75a17.14,17.14,0,0,1-4.76,8.35c-3.92,3.79-34.48,16.45-43.94,16.59S312.7,172,299.46,165.3s-6.15-12.5,3.55-13.16,50.29-3,52.62-3.57,21.58-12.72,25.66-14.84S391.1,132.47,391.1,132.47Z" style="fill: #00FF88; transform-origin: 350.007px 156.73px;" id="elbhbbpnoqj9l" class="animable"></path><g id="eljjebse954dc"><path d="M299.46,165.3c9.59,4.85,31.61,11.06,46.62,14.08l-44.17-27.15C292.8,153.25,286.73,158.86,299.46,165.3Z" style="opacity: 0.1; transform-origin: 319.138px 165.805px;" class="animable" id="elvse9sc0cfcg"></path></g><g id="elemyo0lrdz8"><path d="M384.8,135.23c2.52,3.23,4.87,6.59,7.2,10s4.59,6.68,6.87,10c1.3,1.91,2.61,3.84,3.84,5.8.09.13,0,.2-.12.08-2.49-3.24-4.83-6.62-7.2-10s-4.67-6.63-7-10c-1.31-1.92-2.59-3.85-3.81-5.83C384.5,135.16,384.67,135.06,384.8,135.23Z" style="opacity: 0.1; transform-origin: 393.653px 148.156px;" class="animable" id="elj13w3cmnv5"></path></g><path d="M304.2,225.2l-58.8-34a13.5,13.5,0,0,1,1.95-10c7.47-12.21,25.36-32.31,41.34-39.71,11.52-5.32,20.58-.81,24,7.68.87,2.15,9.33,30.09,8.28,40.05-1.11,10.54-6.23,23.6-10.83,30.76A16.13,16.13,0,0,1,304.2,225.2Z" style="fill: #00FF88; transform-origin: 283.103px 182.199px;" id="el5ef7cgmuiv8" class="animable"></path><path d="M303.73,228.78c.87.13,3.47-4.67,3.23-5.37s-61.33-35.68-61.78-35.76-3.42,5.82-2.88,6.25S302.57,228.6,303.73,228.78Z" style="fill: #00FF88; transform-origin: 274.605px 208.216px;" id="elerqrhtxryee" class="animable"></path><g id="el9n9strukcg"><path d="M303.73,228.78c.87.13,3.47-4.67,3.23-5.37s-61.33-35.68-61.78-35.76-3.42,5.82-2.88,6.25S302.57,228.6,303.73,228.78Z" style="opacity: 0.1; transform-origin: 274.605px 208.216px;" class="animable" id="elpo1q9tjm2w8"></path></g><polygon points="291.84 189.35 321.45 195.58 322.11 169.34 292.5 163.11 291.84 189.35" style="fill: #00FF88; transform-origin: 306.975px 179.345px;" id="elrfuccedv0td" class="animable"></polygon><g id="elwzkyt3gms3"><polygon points="291.84 189.35 321.45 195.58 322.11 169.34 292.5 163.11 291.84 189.35" style="opacity: 0.2; transform-origin: 306.975px 179.345px;" class="animable" id="el2zyh170f098"></polygon></g><g id="el8x1lp4aivbl"><polygon points="291.84 189.35 295.59 190.14 296.25 163.9 292.5 163.11 291.84 189.35" style="opacity: 0.1; transform-origin: 294.045px 176.625px;" class="animable" id="elff713tg83"></polygon></g><g id="elhtwitlkjl4c"><path d="M316.88,174.4a2,2,0,0,0,1.47,2,1.31,1.31,0,0,0,1.56-1.37,2,2,0,0,0-1.48-2A1.3,1.3,0,0,0,316.88,174.4Z" style="opacity: 0.1; transform-origin: 318.395px 174.715px;" class="animable" id="el2bfj1a6ca4t"></path></g><g id="el47wbwpc7hvv"><path d="M316.74,180a2,2,0,0,0,1.47,2,1.3,1.3,0,0,0,1.56-1.37,2,2,0,0,0-1.47-2A1.3,1.3,0,0,0,316.74,180Z" style="opacity: 0.1; transform-origin: 318.255px 180.315px;" class="animable" id="elvftvcrd94ak"></path></g><g id="elcyottk6hfc"><path d="M316.6,185.5a2,2,0,0,0,1.47,2,1.31,1.31,0,0,0,1.56-1.38,2,2,0,0,0-1.47-2A1.3,1.3,0,0,0,316.6,185.5Z" style="opacity: 0.1; transform-origin: 318.115px 185.809px;" class="animable" id="ely1utpth3to"></path></g><g id="el9eeov0fayun"><path d="M312.16,173.41a2,2,0,0,0,1.47,2,1.3,1.3,0,0,0,1.56-1.37,2,2,0,0,0-1.47-2A1.31,1.31,0,0,0,312.16,173.41Z" style="opacity: 0.1; transform-origin: 313.675px 173.726px;" class="animable" id="el3py9g07wx1w"></path></g><g id="eljzu6pz2xcpf"><path d="M312,179a2,2,0,0,0,1.47,2,1.3,1.3,0,0,0,1.56-1.37,2,2,0,0,0-1.47-2A1.3,1.3,0,0,0,312,179Z" style="opacity: 0.1; transform-origin: 313.515px 179.315px;" class="animable" id="elzjsdpvy3bm"></path></g><g id="elwfyph9ajyo"><path d="M311.88,184.51a2,2,0,0,0,1.48,2,1.29,1.29,0,0,0,1.55-1.37,2,2,0,0,0-1.47-2A1.31,1.31,0,0,0,311.88,184.51Z" style="opacity: 0.1; transform-origin: 313.396px 184.826px;" class="animable" id="elf4nv9cjzcnu"></path></g><g id="elazulge0npsj"><path d="M307.44,172.42a2,2,0,0,0,1.48,2,1.32,1.32,0,0,0,1.56-1.38,2,2,0,0,0-1.48-2A1.32,1.32,0,0,0,307.44,172.42Z" style="opacity: 0.1; transform-origin: 308.96px 172.73px;" class="animable" id="el4s62069weei"></path></g><g id="elgkilbg1kn56"><path d="M307.31,178a2,2,0,0,0,1.47,2,1.31,1.31,0,0,0,1.56-1.37,2,2,0,0,0-1.48-2A1.3,1.3,0,0,0,307.31,178Z" style="opacity: 0.1; transform-origin: 308.825px 178.315px;" class="animable" id="el9nn7klztm85"></path></g><g id="el8x8rkob46fq"><path d="M307.17,183.52a2,2,0,0,0,1.47,2,1.31,1.31,0,0,0,1.56-1.37,2,2,0,0,0-1.48-2A1.29,1.29,0,0,0,307.17,183.52Z" style="opacity: 0.1; transform-origin: 308.684px 183.834px;" class="animable" id="elukfioj0a97l"></path></g><path d="M317.33,95.94c1.12.33,6.21.56,8.81,5.64,2.47,4.8,1.47,18,1.69,21s3.88,4,4.23,7.43c.3,3-1.94,3.68-2.49,5.73-.42,1.59.81,4.28-1.05,6.44-1.69,2-4,1.12-5.51,1.57s-3,3.61-5.74,4.08-4.73-2.32-6.14-2.53-3.75,3.82-8.26,2.71-5.21-5.19-7-6.26-6.71-.51-8.5-3.22-1.65-5.91-2.43-7.23-2.86-1.46-3.64-4.33,2-4.18,2.72-6.45c.5-1.59-.7-3.31.71-5.62,1.94-3.18,6-1.78,8.14-5,1.69-2.54,6.18-14,13.86-15.83C312.05,92.83,317.33,95.94,317.33,95.94Z" style="fill: rgb(38, 50, 56); transform-origin: 306.625px 120.991px;" id="elioc54vzhpm" class="animable"></path><path d="M327.8,121.88a4.25,4.25,0,0,0,1,1.73l1.29,1.52a12.65,12.65,0,0,1,2.18,3.21,4,4,0,0,1-.12,3.54,5.79,5.79,0,0,1-1.21,1.43,7.35,7.35,0,0,0-1.41,1.55,3.46,3.46,0,0,0-.16,2.18c.11.67.25,1.31.33,2a4.75,4.75,0,0,1-.69,3.57,2.68,2.68,0,0,1-1.45,1,5,5,0,0,1-1.89.11c-.65-.06-1.3-.19-2-.28a3.3,3.3,0,0,0-2,.12,3.62,3.62,0,0,1,1.93.07c.65.15,1.29.34,1.95.45a5.29,5.29,0,0,0,2.06,0,3.27,3.27,0,0,0,1.79-1.14,5.1,5.1,0,0,0,.92-4c-.07-.68-.21-1.33-.3-2a2.76,2.76,0,0,1,.11-1.71c.56-1,1.89-1.72,2.55-3a4.43,4.43,0,0,0,0-4.11,12.78,12.78,0,0,0-2.44-3.22l-1.41-1.4A4.68,4.68,0,0,1,327.8,121.88Z" style="fill: rgb(38, 50, 56); transform-origin: 327.428px 133.031px;" id="elz13mu7iilnq" class="animable"></path><path d="M299,99.71a59.86,59.86,0,0,0-4,5.88c-.66,1-1.29,2-2,2.9a8.54,8.54,0,0,1-1.16,1.23,1.13,1.13,0,0,1-.31.21,1.27,1.27,0,0,1-.35.16c-.27.09-.55.16-.83.23a33.37,33.37,0,0,0-3.46,1,6.14,6.14,0,0,0-3,2.16,3.82,3.82,0,0,0-.66,1.78,5,5,0,0,0,.26,1.83,7.77,7.77,0,0,1,.57,3.46,7.36,7.36,0,0,0-.21-3.55,4.65,4.65,0,0,1-.14-1.69,3.28,3.28,0,0,1,.66-1.49A5.91,5.91,0,0,1,287.1,112c1.09-.39,2.24-.6,3.41-.89.29-.08.59-.17.88-.27a2.56,2.56,0,0,0,.87-.51,8.42,8.42,0,0,0,1.25-1.37,30.48,30.48,0,0,0,2-3l1.74-3.11A32.41,32.41,0,0,1,299,99.71Z" style="fill: rgb(38, 50, 56); transform-origin: 291.113px 110.13px;" id="eld0b4kegtvev" class="animable"></path><path d="M284,130.34a6.21,6.21,0,0,1,.37,2.47c.05.85.09,1.7.18,2.56a12.71,12.71,0,0,0,.49,2.56,5.59,5.59,0,0,0,1.34,2.34,7.07,7.07,0,0,0,5,1.43c.86,0,1.7-.08,2.54-.09a5.31,5.31,0,0,1,2.46.41,4.89,4.89,0,0,0-2.44-.78c-.86-.07-1.71-.07-2.55-.12-1.65-.09-3.39-.34-4.53-1.4a5,5,0,0,1-1.18-2,15.73,15.73,0,0,1-.6-2.41c-.15-.83-.26-1.67-.38-2.51-.07-.43-.14-.85-.24-1.27A2.5,2.5,0,0,0,284,130.34Z" style="fill: rgb(38, 50, 56); transform-origin: 290.19px 136.18px;" id="el5l02b7zj4mg" class="animable"></path><path d="M298.06,144.6c.08,1.28,4.58,10.28,10.25,11,1.84.23,3.53-9.8,3.53-9.8l.29-.71,4.11-10-10.83-9.91-1.58-1.34s-.95,2.8-2.09,6.3l-.16.5c-.07.19-.14.38-.19.56-.18.52-.36,1.06-.52,1.59s-.26.8-.38,1.23l-.38,1.28A70.19,70.19,0,0,0,298.06,144.6Z" style="fill: rgb(247, 169, 160); transform-origin: 307.15px 139.722px;" id="el8vtpjtxzchf" class="animable"></path><path d="M316.24,135.1l-3.94,9.58a23.08,23.08,0,0,1-10.88-13.54l.32-1c1.15-3.49,2.09-6.29,2.09-6.29l1.58,1.32Z" style="fill: rgb(38, 50, 56); transform-origin: 308.83px 134.265px;" id="elx7oo5p80d3" class="animable"></path><path d="M332.31,120.86c-1.17,18.88-12.61,20.31-16.68,20-3.69-.23-16.25-1.49-17-20.39S307,96.2,315.43,96.28,333.48,102,332.31,120.86Z" style="fill: rgb(247, 169, 160); transform-origin: 315.497px 118.587px;" id="elal0h98zbp8b" class="animable"></path><path d="M299.32,120c3,.66,4.62-5.67,4.62-5.67s6.23.87,9.52-7.8a13.9,13.9,0,0,1-3.78,7s11.15.35,17-8.21c0,0-2.49,4.43-4.45,5.86,0,0,4.78-.65,7.54-4.08,0,0,1.2,5.57,2.48,7.24,0,0,2.19-19.29-15.9-19.69,0,0-11.25-.8-16.47,7.48S299.32,120,299.32,120Z" style="fill: rgb(38, 50, 56); transform-origin: 314.869px 107.339px;" id="elx0pv1l522ae" class="animable"></path><path d="M301.51,122.15s-3.21-6.44-6.08-5.38-1.06,10,1.87,11.6a3.21,3.21,0,0,0,4.5-1.07Z" style="fill: rgb(247, 169, 160); transform-origin: 297.892px 122.766px;" id="el2ijd2v6m2s7" class="animable"></path><path d="M296,119.31a0,0,0,0,0,0,.08c2,1.21,2.9,3.4,3.39,5.62a1.77,1.77,0,0,0-2.54-.87.07.07,0,0,0,0,.13,2,2,0,0,1,2,1,9.61,9.61,0,0,1,.76,1.88c.08.21.44.16.4-.07V127C300.53,124.25,299,120,296,119.31Z" style="fill: rgb(38, 50, 56); transform-origin: 298.055px 123.297px;" id="elvrulma9va5k" class="animable"></path><path d="M299.58,127.84a.94.94,0,0,1-1.06.79.93.93,0,0,1-.79-1,.93.93,0,1,1,1.85.26Z" style="fill: rgb(255, 255, 255); transform-origin: 298.658px 127.731px;" id="elbzq6li1392b" class="animable"></path><path d="M329.09,116.55a10.28,10.28,0,0,1-1.22-.41,2.06,2.06,0,0,1-1.17-.64.67.67,0,0,1,.09-.81,1.65,1.65,0,0,1,1.65-.2,2.36,2.36,0,0,1,1.41,1A.71.71,0,0,1,329.09,116.55Z" style="fill: rgb(38, 50, 56); transform-origin: 328.278px 115.461px;" id="elpiizu7s5q9i" class="animable"></path><path d="M316.82,116.2c.43-.09.81-.25,1.23-.38a2.09,2.09,0,0,0,1.18-.62.66.66,0,0,0-.08-.81,1.66,1.66,0,0,0-1.64-.24,2.4,2.4,0,0,0-1.44,1A.71.71,0,0,0,316.82,116.2Z" style="fill: rgb(38, 50, 56); transform-origin: 317.655px 115.123px;" id="eldp1n772ssm" class="animable"></path><path d="M319,120.22s-.11,0-.11.1c-.07,1.27-.36,2.7-1.54,3,0,0,0,.08,0,.08C318.78,123.34,319.15,121.43,319,120.22Z" style="fill: rgb(38, 50, 56); transform-origin: 318.19px 121.81px;" id="el0vrx0et1p3b" class="animable"></path><path d="M318,118.8c-2-.33-2.54,3.73-.67,4S319.7,119.08,318,118.8Z" style="fill: rgb(38, 50, 56); transform-origin: 317.609px 120.797px;" id="elizuggbfalz" class="animable"></path><path d="M317.18,118.91c-.38.19-.78.55-1.21.54s-.82-.49-1.09-.94c0-.05-.07,0-.08,0a1.49,1.49,0,0,0,.91,1.83c.74.2,1.38-.41,1.67-1.17C317.44,119.07,317.34,118.84,317.18,118.91Z" style="fill: rgb(38, 50, 56); transform-origin: 316.067px 119.433px;" id="elsdt3nmwsf4" class="animable"></path><path d="M326.22,120.63s.09.07.08.12c-.21,1.25-.24,2.72.84,3.29,0,0,0,.08,0,.07C325.76,123.73,325.82,121.78,326.22,120.63Z" style="fill: rgb(38, 50, 56); transform-origin: 326.556px 122.37px;" id="elgz515v63hdi" class="animable"></path><path d="M327.51,119.47c2.05.12,1.66,4.19-.23,4.08S325.8,119.37,327.51,119.47Z" style="fill: rgb(38, 50, 56); transform-origin: 327.458px 121.51px;" id="elxusbzj6naao" class="animable"></path><path d="M328.34,119.81c.3.25.58.67,1,.74s.82-.34,1.14-.74c0,0,.06,0,.06,0-.05.78-.39,1.57-1.15,1.65s-1.13-.65-1.24-1.44C328.09,119.92,328.22,119.72,328.34,119.81Z" style="fill: rgb(38, 50, 56); transform-origin: 329.337px 120.627px;" id="el04spipe87pmr" class="animable"></path><path d="M317.88,130.49c.25.35.48.8.93.92a3.43,3.43,0,0,0,1.39-.08c.05,0,.08,0,.05.07a1.73,1.73,0,0,1-1.71.4,1.35,1.35,0,0,1-.79-1.27A.07.07,0,0,1,317.88,130.49Z" style="fill: rgb(38, 50, 56); transform-origin: 319.006px 131.167px;" id="elmju5qyjf2fn" class="animable"></path><path d="M323.83,126.3s.05,1.91-.05,2.8c0,.08-.23.1-.54.08h0a4.26,4.26,0,0,1-3.92-2.05c-.05-.09.08-.17.15-.11a6.34,6.34,0,0,0,3.72,1.55c.09-.24-.18-3.27,0-3.26a7.33,7.33,0,0,1,2,.69c0-4-.58-7.94-.5-11.91a.12.12,0,0,1,.24,0,64.29,64.29,0,0,1,1.09,12.8C325.92,127.37,324.17,126.5,323.83,126.3Z" style="fill: rgb(38, 50, 56); transform-origin: 322.668px 121.58px;" id="el4bbysvp07kn" class="animable"></path><path d="M322.88,129a4.92,4.92,0,0,1-2.13,1.31,2.35,2.35,0,0,1-1.36-.06c-.94-.36-.87-1.26-.61-2a5.87,5.87,0,0,1,.56-1.12A6.45,6.45,0,0,0,322.88,129Z" style="fill: rgb(38, 50, 56); transform-origin: 320.745px 128.756px;" id="el8g9g91wttuf" class="animable"></path><path d="M320.75,130.31a2.35,2.35,0,0,1-1.36-.06c-.94-.36-.87-1.26-.61-2A2.31,2.31,0,0,1,320.75,130.31Z" style="fill: rgb(255, 152, 185); transform-origin: 319.68px 129.316px;" id="el5etcdc6ngof" class="animable"></path><path d="M290,143.53a9.37,9.37,0,0,0,1.39,4.79c2.83,4.67,10.43,8.46,18,7.54,4.81-.59,7.78-2.53,9.28-5A35.3,35.3,0,0,1,290,143.53Z" style="fill: rgb(69, 90, 100); transform-origin: 304.335px 149.764px;" id="elkq5ozjybevf" class="animable"></path><path d="M283.49,137.28c8.58,14.65,33.54,21.13,49.26,7.91,11.1-9.36,16-28.65,7.64-44.7C328.25,77.28,303.71,79.67,290,91,275.59,102.94,277,126.16,283.49,137.28Zm16.74-37.09c11.07-8.15,30.94-8.64,40.6,7.87A24.72,24.72,0,0,1,334.44,140c-12.74,9.55-32.81,5.06-39.66-5.37C289.59,126.72,288.52,108.81,300.23,100.19Z" style="fill: #00FF88; transform-origin: 311.693px 117.507px;" id="elhm65cb7fpbd" class="animable"></path><g id="elldroooj0nun"><path d="M294.78,134.62c6.85,10.43,26.92,14.92,39.66,5.37a24.72,24.72,0,0,0,6.39-31.93c-9.66-16.51-29.53-16-40.6-7.87C288.52,108.81,289.59,126.72,294.78,134.62Z" style="fill: rgb(69, 90, 100); opacity: 0.1; transform-origin: 317.587px 119.957px;" class="animable" id="elb20sd54dlca"></path></g><g id="elv720ui7r61"><path d="M294.78,134.62c6.85,10.43,26.92,14.92,39.66,5.37a24.72,24.72,0,0,0,6.39-31.93c-9.66-16.51-29.53-16-40.6-7.87C288.52,108.81,289.59,126.72,294.78,134.62Z" style="fill: rgb(69, 90, 100); opacity: 0.1; transform-origin: 317.587px 119.957px;" class="animable" id="elz0e88q5uz4"></path></g><g id="eledtcxlrt0ia"><g style="opacity: 0.2; transform-origin: 317.602px 119.935px;" class="animable" id="eli2uo7milo3"><path d="M318.59,94.69a183.52,183.52,0,0,1,24.83,31.48,24,24,0,0,0,.31-10.28A187.38,187.38,0,0,0,328.68,97,27.12,27.12,0,0,0,318.59,94.69Z" style="fill: rgb(255, 255, 255); transform-origin: 331.367px 110.43px;" id="el3hnr0abttwz" class="animable"></path><path d="M291.4,125a24.41,24.41,0,0,0,3.38,9.64,22.26,22.26,0,0,0,9,7.49A147.41,147.41,0,0,0,291.4,125Z" style="fill: rgb(255, 255, 255); transform-origin: 297.59px 133.565px;" id="elrw5nckawloh" class="animable"></path><path d="M313.07,95a178.61,178.61,0,0,1,28.47,36.34c.19-.37.36-.74.52-1.12a180.64,180.64,0,0,0-27.77-35.38Z" style="fill: rgb(255, 255, 255); transform-origin: 327.565px 113.09px;" id="elbzo3oxvma7w" class="animable"></path><path d="M291.93,113.05a156.61,156.61,0,0,1,23.9,32.13c.38,0,.76,0,1.15,0A157.71,157.71,0,0,0,292.2,112C292.1,112.36,292,112.7,291.93,113.05Z" style="fill: rgb(255, 255, 255); transform-origin: 304.455px 128.59px;" id="elok4xtef2ph" class="animable"></path><path d="M291.06,120.09c0,.48,0,.94,0,1.41a152.6,152.6,0,0,1,16,21.95c.45.16.9.31,1.36.44A152.12,152.12,0,0,0,291.06,120.09Z" style="fill: rgb(255, 255, 255); transform-origin: 299.74px 131.99px;" id="elrztl0c2f9g" class="animable"></path><path d="M295.7,104.75a163.83,163.83,0,0,1,30,39.46,25.62,25.62,0,0,0,3.39-1.17,166.67,166.67,0,0,0-31.22-40.81A22.3,22.3,0,0,0,295.7,104.75Z" style="fill: rgb(255, 255, 255); transform-origin: 312.395px 123.22px;" id="elb1u9rkkc9rv" class="animable"></path></g></g><path d="M274.59,124.59c-1.64-4-1.67-12.28,2.51-16.22,4-3.72,10.79-4.09,13.81,4.35,2.08,5.83.43,12.54-2.79,15.63C283.56,132.72,276.75,129.94,274.59,124.59Z" style="fill: #00FF88; transform-origin: 282.697px 118.184px;" id="elizmoaj51q8a" class="animable"></path><g id="elja3nfrv1nbh"><path d="M274.59,124.59c-1.64-4-1.67-12.28,2.51-16.22,4-3.72,10.79-4.09,13.81,4.35,2.08,5.83.43,12.54-2.79,15.63C283.56,132.72,276.75,129.94,274.59,124.59Z" style="opacity: 0.1; transform-origin: 282.697px 118.184px;" class="animable" id="elbx398y6vniv"></path></g><path d="M273.33,123.12c-1.26-3.12-1.28-9.44,1.93-12.47,3-2.86,8.29-3.14,10.61,3.34,1.6,4.48.33,9.64-2.15,12C280.23,129.36,275,127.22,273.33,123.12Z" style="fill: #00FF88; transform-origin: 279.56px 118.189px;" id="elcuve25lg07h" class="animable"></path><path d="M281.36,157.88c4.18,24.86,24,57,30.6,64.24,10.05,11.07,56.18-.8,65.58-2.6,4-.76-8.35-35.75-12.65-35-3.75.64-39,11-40.05,9.76-.85-1-17.89-24-30.11-39.15C284.19,142.06,280.26,151.3,281.36,157.88Z" style="fill: rgb(247, 169, 160); transform-origin: 329.754px 187.653px;" id="elcu5fg28ozf" class="animable"></path><path d="M356.59,186.63l6.45-1.71a21.93,21.93,0,0,0,5.85-2.7c7.23-4.17,27.51-9.69,45.82,5,7,5.61,6.14,13-2.18,8.45-5.87-3.2-9.66-5.92-11.86-6.43,0,0,4,9.42.86,14.46a109.86,109.86,0,0,1-9.09,12.59,24.14,24.14,0,0,1-2.51-1.49,12.45,12.45,0,0,1-12.39,4.75l-10.39,2.22Z" style="fill: rgb(69, 90, 100); transform-origin: 388.006px 199.708px;" id="el3ikkfkky5rq" class="animable"></path><path d="M376.42,179.35c4.29.84,13.36,2.79,20.22,7,7.62,4.63,21.06,15.62,17.58,21.21-2.55,4.1-8.05.35-8.05.35s4.59,5.71,1.48,8.91c-2.84,2.92-6.92-.23-6.92-.23s2.19,3.94-1.08,6.22c-3.94,2.75-7.89-6-14.28-6.64C383.93,216,376.42,179.35,376.42,179.35Z" style="fill: rgb(69, 90, 100); transform-origin: 395.602px 201.347px;" id="elz1pcexvtcuh" class="animable"></path><path d="M390.4,193.55c3.91,1.46,11.93,7,15.78,14.15.08.16,0,.31-.1.18a88.05,88.05,0,0,0-15.72-14.26S390.36,193.54,390.4,193.55Z" style="fill: rgb(38, 50, 56); transform-origin: 398.286px 200.739px;" id="elhpzehcrffhs" class="animable"></path><path d="M386,201.38c3.24,1.61,11.25,7.74,14.9,15.06.08.17,0,.32-.11.18a93.59,93.59,0,0,0-14.84-15.17S385.9,201.36,386,201.38Z" style="fill: rgb(38, 50, 56); transform-origin: 393.435px 209.026px;" id="el6djkgooknyh" class="animable"></path><path d="M356.59,186.63l10.56,35.11s-2.11,4-11.56,5.82-37,2.31-43.35-3.51-23.92-36-30.05-58.33,6.73-20.24,13.47-10.57,29.21,37.72,29.88,38,16.43-5.74,22.14-6.9S356.59,186.63,356.59,186.63Z" style="fill: #00FF88; transform-origin: 323.864px 188.503px;" id="el2pio71u4yul" class="animable"></path><path d="M321.63,188.56c-1.58-1.61-3.06-3.29-4.53-5s-2.89-3.43-4.3-5.17-2.78-3.51-4.11-5.33l-2-2.72c-.64-.93-1.3-1.84-1.9-2.79.79.8,1.53,1.64,2.3,2.46l2.22,2.53c1.48,1.69,2.89,3.43,4.3,5.17s2.79,3.52,4.11,5.34S320.4,186.68,321.63,188.56Z" style="fill: rgb(38, 50, 56); transform-origin: 313.21px 178.055px;" id="elz32qfgzpatb" class="animable"></path><path d="M309,172.73a12.24,12.24,0,0,1-1.09-2.13,23.27,23.27,0,0,1-.77-2.27,4.68,4.68,0,0,1,.74,1,9,9,0,0,1,.53,1.08A8.13,8.13,0,0,1,309,172.73Z" style="fill: rgb(38, 50, 56); transform-origin: 308.07px 170.53px;" id="elqgtg10l75h" class="animable"></path><path d="M309.47,220.9c-1.36-1.62-2.61-3.34-3.87-5.05s-2.41-3.5-3.57-5.28c-2.31-3.56-4.43-7.24-6.46-11s-3.86-7.57-5.52-11.49a120.25,120.25,0,0,1-4.41-11.94c.88,1.94,1.62,3.92,2.53,5.83s1.71,3.88,2.64,5.77l2.76,5.71c1,1.88,1.91,3.77,2.94,5.61,1.94,3.76,4.07,7.41,6.22,11S307.13,217.37,309.47,220.9Z" style="fill: rgb(38, 50, 56); transform-origin: 297.555px 198.52px;" id="elcp4kf3qgvpa" class="animable"></path><path d="M288.35,183.18a11.13,11.13,0,0,1-1.82-1.74,10.6,10.6,0,0,1-1.4-2.09,10.67,10.67,0,0,1,1.81,1.74A10.08,10.08,0,0,1,288.35,183.18Z" style="fill: rgb(38, 50, 56); transform-origin: 286.74px 181.265px;" id="eluov9v54in8q" class="animable"></path><g id="elm0wvg2cs3"><path d="M351.45,190.5c1.42,3.83,2.64,7.75,3.83,11.67s2.36,7.76,3.51,11.64c.66,2.23,1.32,4.46,1.9,6.7,0,.15-.09.18-.14,0-1.39-3.85-2.59-7.78-3.84-11.67s-2.44-7.74-3.61-11.62c-.67-2.23-1.3-4.45-1.86-6.71C351.18,190.34,351.37,190.29,351.45,190.5Z" style="opacity: 0.1; transform-origin: 355.959px 205.498px;" class="animable" id="elxzgdzlnkhbk"></path></g></g><g id="freepik--Stars--inject-29" class="animable" style="transform-origin: 249.717px 244.82px;"><polygon points="381.88 337.25 387.39 338.27 388.62 344.08 389.85 338.27 395.36 337.25 389.87 335.91 388.62 330.43 387.36 335.91 381.88 337.25" style="fill: rgb(199, 199, 199); transform-origin: 388.62px 337.255px;" id="elltk9upkhb5j" class="animable"></polygon><polygon points="114.28 321.65 119.78 322.67 121.02 328.47 122.25 322.67 127.75 321.64 122.27 320.3 121.02 314.82 119.76 320.3 114.28 321.65" style="fill: rgb(199, 199, 199); transform-origin: 121.015px 321.645px;" id="elivmb4cbcqis" class="animable"></polygon><polygon points="325.61 243.82 331.12 244.84 332.35 250.65 333.58 244.84 339.09 243.82 333.61 242.48 332.35 237 331.1 242.48 325.61 243.82" style="fill: rgb(199, 199, 199); transform-origin: 332.35px 243.825px;" id="elwfq8hyofqyd" class="animable"></polygon><polygon points="434.24 303.07 437.32 303.64 438.01 306.88 438.7 303.64 441.77 303.07 438.71 302.32 438.01 299.25 437.31 302.32 434.24 303.07" style="fill: rgb(199, 199, 199); transform-origin: 438.005px 303.065px;" id="elv73blqi5dwe" class="animable"></polygon><polygon points="200.6 426.57 203.68 427.14 204.36 430.38 205.05 427.14 208.13 426.57 205.06 425.82 204.36 422.75 203.66 425.82 200.6 426.57" style="fill: rgb(199, 199, 199); transform-origin: 204.365px 426.565px;" id="elawqfkahxc4" class="animable"></polygon><polygon points="426.71 156.97 429.79 157.54 430.48 160.79 431.16 157.54 434.24 156.97 431.18 156.22 430.48 153.16 429.77 156.22 426.71 156.97" style="fill: rgb(199, 199, 199); transform-origin: 430.475px 156.975px;" id="ellmwykjctxgj" class="animable"></polygon><polygon points="63.52 226.78 66.6 227.35 67.29 230.6 67.98 227.35 71.06 226.78 67.99 226.03 67.29 222.97 66.59 226.03 63.52 226.78" style="fill: rgb(199, 199, 199); transform-origin: 67.29px 226.785px;" id="eleppznnrirop" class="animable"></polygon><polygon points="80.04 391.98 83.12 392.55 83.81 395.79 84.5 392.55 87.57 391.98 84.51 391.23 83.81 388.16 83.11 391.23 80.04 391.98" style="fill: rgb(199, 199, 199); transform-origin: 83.805px 391.975px;" id="el66ia0livlvf" class="animable"></polygon><polygon points="414.83 239.19 417.91 239.75 418.6 243 419.28 239.75 422.36 239.18 419.3 238.44 418.6 235.37 417.89 238.44 414.83 239.19" style="fill: rgb(199, 199, 199); transform-origin: 418.595px 239.185px;" id="el4s2ksrjx08g" class="animable"></polygon><polygon points="172.92 83.46 176 84.03 176.69 87.27 177.38 84.03 180.46 83.45 177.39 82.7 176.69 79.64 175.99 82.7 172.92 83.46" style="fill: rgb(199, 199, 199); transform-origin: 176.69px 83.455px;" id="elz3kysyr1ftb" class="animable"></polygon><polygon points="293.45 332.29 296.53 332.86 297.22 336.1 297.91 332.86 300.99 332.29 297.92 331.54 297.22 328.47 296.52 331.54 293.45 332.29" style="fill: rgb(199, 199, 199); transform-origin: 297.22px 332.285px;" id="eltrj13ckide" class="animable"></polygon><path d="M193.31,433.59a.89.89,0,0,1,0,1.78A.89.89,0,0,1,193.31,433.59Z" style="fill: rgb(199, 199, 199); transform-origin: 193.31px 434.48px;" id="elutegtz0b1er" class="animable"></path><path d="M352.52,266.2a.9.9,0,0,1,0,1.79A.9.9,0,0,1,352.52,266.2Z" style="fill: rgb(199, 199, 199); transform-origin: 352.52px 267.095px;" id="ell4emmqhxl1s" class="animable"></path><path d="M144,426.89a.9.9,0,0,1,0,1.79A.9.9,0,0,1,144,426.89Z" style="fill: rgb(199, 199, 199); transform-origin: 144px 427.785px;" id="elmhbgd90areq" class="animable"></path><path d="M395,277.89a.9.9,0,0,1,0,1.79A.9.9,0,0,1,395,277.89Z" style="fill: rgb(199, 199, 199); transform-origin: 395px 278.785px;" id="elpvxdd2ocvrl" class="animable"></path><path d="M215.67,417.54a.63.63,0,0,1,0,1.26A.63.63,0,0,1,215.67,417.54Z" style="fill: rgb(199, 199, 199); transform-origin: 215.67px 418.17px;" id="el55lkaq5qhen" class="animable"></path><path d="M89.59,89.71a.63.63,0,0,1,0,1.26A.63.63,0,0,1,89.59,89.71Z" style="fill: rgb(199, 199, 199); transform-origin: 89.59px 90.34px;" id="elzsrhar3f97p" class="animable"></path><path d="M333.09,292.64a.63.63,0,0,1,0,1.26A.63.63,0,0,1,333.09,292.64Z" style="fill: rgb(199, 199, 199); transform-origin: 333.09px 293.27px;" id="elo9c59w6qwkk" class="animable"></path><path d="M311.69,281.16a1.72,1.72,0,0,1,0,3.43A1.72,1.72,0,0,1,311.69,281.16Z" style="fill: rgb(199, 199, 199); transform-origin: 311.69px 282.875px;" id="eljip6q4620ib" class="animable"></path><polygon points="186.4 147.26 191.91 148.28 193.14 154.08 194.37 148.28 199.88 147.25 194.39 145.91 193.14 140.43 191.88 145.91 186.4 147.26" style="fill: rgb(199, 199, 199); transform-origin: 193.14px 147.255px;" id="elero0tceidh5" class="animable"></polygon><polygon points="245.11 58.08 248.19 58.65 248.88 61.9 249.57 58.65 252.65 58.08 249.58 57.33 248.88 54.27 248.18 57.33 245.11 58.08" style="fill: rgb(199, 199, 199); transform-origin: 248.88px 58.085px;" id="eldu12oomzame" class="animable"></polygon><path d="M58.47,141.39a.9.9,0,0,1,0,1.79A.9.9,0,0,1,58.47,141.39Z" style="fill: rgb(199, 199, 199); transform-origin: 58.47px 142.285px;" id="elba2ffjgij8g" class="animable"></path><path d="M72.49,378.09a.89.89,0,0,1,0,1.78A.89.89,0,0,1,72.49,378.09Z" style="fill: rgb(199, 199, 199); transform-origin: 72.49px 378.98px;" id="el2gm75t8gyx" class="animable"></path><path d="M94,216.21A.89.89,0,0,1,94,218,.89.89,0,0,1,94,216.21Z" style="fill: rgb(199, 199, 199); transform-origin: 94px 217.105px;" id="el366oz65vdk8" class="animable"></path><path d="M129.34,335.54a.63.63,0,0,1,0,1.26A.63.63,0,0,1,129.34,335.54Z" style="fill: rgb(199, 199, 199); transform-origin: 129.34px 336.17px;" id="elmryjadlvsje" class="animable"></path><path d="M262.52,416.47a.63.63,0,0,1,0,1.26A.63.63,0,0,1,262.52,416.47Z" style="fill: rgb(199, 199, 199); transform-origin: 262.52px 417.1px;" id="elsie57eve0n" class="animable"></path><path d="M356.29,127.62a.63.63,0,0,1,0,1.26A.63.63,0,0,1,356.29,127.62Z" style="fill: rgb(199, 199, 199); transform-origin: 356.29px 128.25px;" id="elnvbiuezqx9" class="animable"></path><path d="M242.23,89a.63.63,0,0,1,0,1.26A.63.63,0,0,1,242.23,89Z" style="fill: rgb(199, 199, 199); transform-origin: 242.23px 89.63px;" id="el6pc7tyy5qfv" class="animable"></path><path d="M204.37,313.11a1.71,1.71,0,0,1,0,3.42A1.71,1.71,0,0,1,204.37,313.11Z" style="fill: rgb(199, 199, 199); transform-origin: 204.37px 314.82px;" id="elusxwn7c1auk" class="animable"></path><path d="M429.72,183.84a1.71,1.71,0,0,1,0,3.42A1.71,1.71,0,0,1,429.72,183.84Z" style="fill: rgb(199, 199, 199); transform-origin: 429.72px 185.55px;" id="eluc28q4qbwu" class="animable"></path><path d="M79.6,333.83a1.71,1.71,0,0,1,0,3.42A1.71,1.71,0,0,1,79.6,333.83Z" style="fill: rgb(199, 199, 199); transform-origin: 79.6px 335.54px;" id="elfwvoyu9fe4d" class="animable"></path><polygon points="184 174.82 187.08 175.39 187.77 178.64 188.45 175.39 191.53 174.82 188.47 174.07 187.77 171.01 187.06 174.07 184 174.82" style="fill: rgb(199, 199, 199); transform-origin: 187.765px 174.825px;" id="elitg2hbwjov" class="animable"></polygon><polygon points="288.73 423.25 291.81 423.82 292.5 427.07 293.18 423.82 296.26 423.25 293.2 422.5 292.5 419.44 291.8 422.5 288.73 423.25" style="fill: rgb(199, 199, 199); transform-origin: 292.495px 423.255px;" id="elcb69xexo2w9" class="animable"></polygon><path d="M302.37,383.27a.89.89,0,0,1,0,1.78A.89.89,0,0,1,302.37,383.27Z" style="fill: rgb(199, 199, 199); transform-origin: 302.37px 384.16px;" id="elqnuoqb69qd" class="animable"></path><path d="M337.15,359.53a.89.89,0,0,1,0,1.78A.89.89,0,0,1,337.15,359.53Z" style="fill: rgb(199, 199, 199); transform-origin: 337.15px 360.42px;" id="elriz2yupjwc" class="animable"></path><polygon points="227.09 400.52 230.17 401.09 230.86 404.33 231.55 401.09 234.63 400.51 231.56 399.77 230.86 396.7 230.16 399.77 227.09 400.52" style="fill: rgb(199, 199, 199); transform-origin: 230.86px 400.515px;" id="eld77oglbxdd" class="animable"></polygon><path d="M353.83,113.07a.9.9,0,0,1,0,1.79A.9.9,0,0,1,353.83,113.07Z" style="fill: rgb(199, 199, 199); transform-origin: 353.83px 113.965px;" id="elaz3uwh9dg87" class="animable"></path><path d="M375.3,362.34a.64.64,0,0,1,0,1.27A.64.64,0,0,1,375.3,362.34Z" style="fill: rgb(199, 199, 199); transform-origin: 375.3px 362.975px;" id="elqhd0aj0z0vg" class="animable"></path><polygon points="106.65 255 109.73 255.57 110.42 258.82 111.1 255.57 114.18 255 111.12 254.25 110.42 251.19 109.72 254.25 106.65 255" style="fill: rgb(199, 199, 199); transform-origin: 110.415px 255.005px;" id="elvwzoixpllb" class="animable"></polygon><path d="M71.06,304.12a.89.89,0,0,1,0,1.78A.89.89,0,0,1,71.06,304.12Z" style="fill: rgb(199, 199, 199); transform-origin: 71.06px 305.01px;" id="elke3flyxkejm" class="animable"></path><path d="M194.18,238.39a.89.89,0,0,1,0,1.78A.89.89,0,0,1,194.18,238.39Z" style="fill: rgb(199, 199, 199); transform-origin: 194.18px 239.28px;" id="elrflnccoqzje" class="animable"></path><path d="M89.59,148.22a.63.63,0,0,1,0,1.26A.63.63,0,0,1,89.59,148.22Z" style="fill: rgb(199, 199, 199); transform-origin: 89.59px 148.85px;" id="elqh570vhhe2" class="animable"></path><path d="M81.51,142.41a1.72,1.72,0,0,1,0,3.43A1.72,1.72,0,0,1,81.51,142.41Z" style="fill: rgb(199, 199, 199); transform-origin: 81.51px 144.125px;" id="el3dxiwsqw0v9" class="animable"></path><path d="M372.9,222a1.71,1.71,0,0,1,0,3.42A1.71,1.71,0,0,1,372.9,222Z" style="fill: rgb(199, 199, 199); transform-origin: 372.9px 223.71px;" id="elkxcftom4zs" class="animable"></path></g><defs>     <filter id="active" height="200%">         <feMorphology in="SourceAlpha" result="DILATED" operator="dilate" radius="2"></feMorphology>                <feFlood flood-color="#32DFEC" flood-opacity="1" result="PINK"></feFlood>        <feComposite in="PINK" in2="DILATED" operator="in" result="OUTLINE"></feComposite>        <feMerge>            <feMergeNode in="OUTLINE"></feMergeNode>            <feMergeNode in="SourceGraphic"></feMergeNode>        </feMerge>    </filter>    <filter id="hover" height="200%">        <feMorphology in="SourceAlpha" result="DILATED" operator="dilate" radius="2"></feMorphology>                <feFlood flood-color="#ff0000" flood-opacity="0.5" result="PINK"></feFlood>        <feComposite in="PINK" in2="DILATED" operator="in" result="OUTLINE"></feComposite>        <feMerge>            <feMergeNode in="OUTLINE"></feMergeNode>            <feMergeNode in="SourceGraphic"></feMergeNode>        </feMerge>            <feColorMatrix type="matrix" values="0   0   0   0   0                0   1   0   0   0                0   0   0   0   0                0   0   0   1   0 "></feColorMatrix>    </filter></defs></svg>